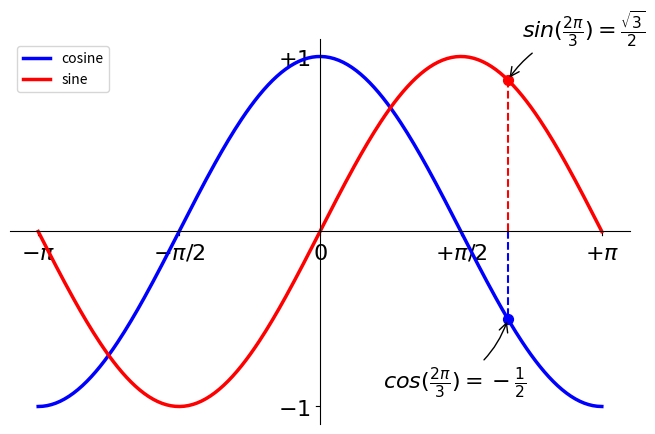

Here is the Python script that generated this plot:
"""
Exercise
=========

Exercises with matplotlib.
"""

import matplotlib.pyplot as plt
import numpy as np

plt.figure(figsize=(8, 5), dpi=80)
plt.subplot(111)

X = np.linspace(-np.pi, np.pi, 256)
C, S = np.cos(X), np.sin(X)

plt.plot(X, C, color="blue", linewidth=2.5, linestyle="-", label="cosine")
plt.plot(X, S, color="red", linewidth=2.5, linestyle="-", label="sine")

ax = plt.gca()
ax.spines["right"].set_color("none")
ax.spines["top"].set_color("none")
ax.xaxis.set_ticks_position("bottom")
ax.spines["bottom"].set_position(("data", 0))
ax.yaxis.set_ticks_position("left")
ax.spines["left"].set_position(("data", 0))

plt.xlim(X.min() * 1.1, X.max() * 1.1)
plt.xticks(
    [-np.pi, -np.pi / 2, 0, np.pi / 2, np.pi],
    [r"$-\pi$", r"$-\pi/2$", r"$0$", r"$+\pi/2$", r"$+\pi$"],
)

plt.ylim(C.min() * 1.1, C.max() * 1.1)
plt.yticks([-1, 1], [r"$-1$", r"$+1$"])

plt.legend(loc="upper left")

t = 2 * np.pi / 3
plt.plot([t, t], [0, np.cos(t)], color="blue", linewidth=1.5, linestyle="--")
plt.scatter(
    [
        t,
    ],
    [
        np.cos(t),
    ],
    50,
    color="blue",
)
plt.annotate(
    r"$sin(\frac{2\pi}{3})=\frac{\sqrt{3}}{2}$",
    xy=(t, np.sin(t)),
    xycoords="data",
    xytext=(10, 30),
    textcoords="offset points",
    fontsize=16,
    arrowprops={"arrowstyle": "->", "connectionstyle": "arc3,rad=.2"},
)

plt.plot([t, t], [0, np.sin(t)], color="red", linewidth=1.5, linestyle="--")
plt.scatter(
    [
        t,
    ],
    [
        np.sin(t),
    ],
    50,
    color="red",
)
plt.annotate(
    r"$cos(\frac{2\pi}{3})=-\frac{1}{2}$",
    xy=(t, np.cos(t)),
    xycoords="data",
    xytext=(-90, -50),
    textcoords="offset points",
    fontsize=16,
    arrowprops={"arrowstyle": "->", "connectionstyle": "arc3,rad=.2"},
)

for label in ax.get_xticklabels() + ax.get_yticklabels():
    label.set_fontsize(16)
    label.set_bbox({"facecolor": "white", "edgecolor": "None", "alpha": 0.65})

plt.show()
